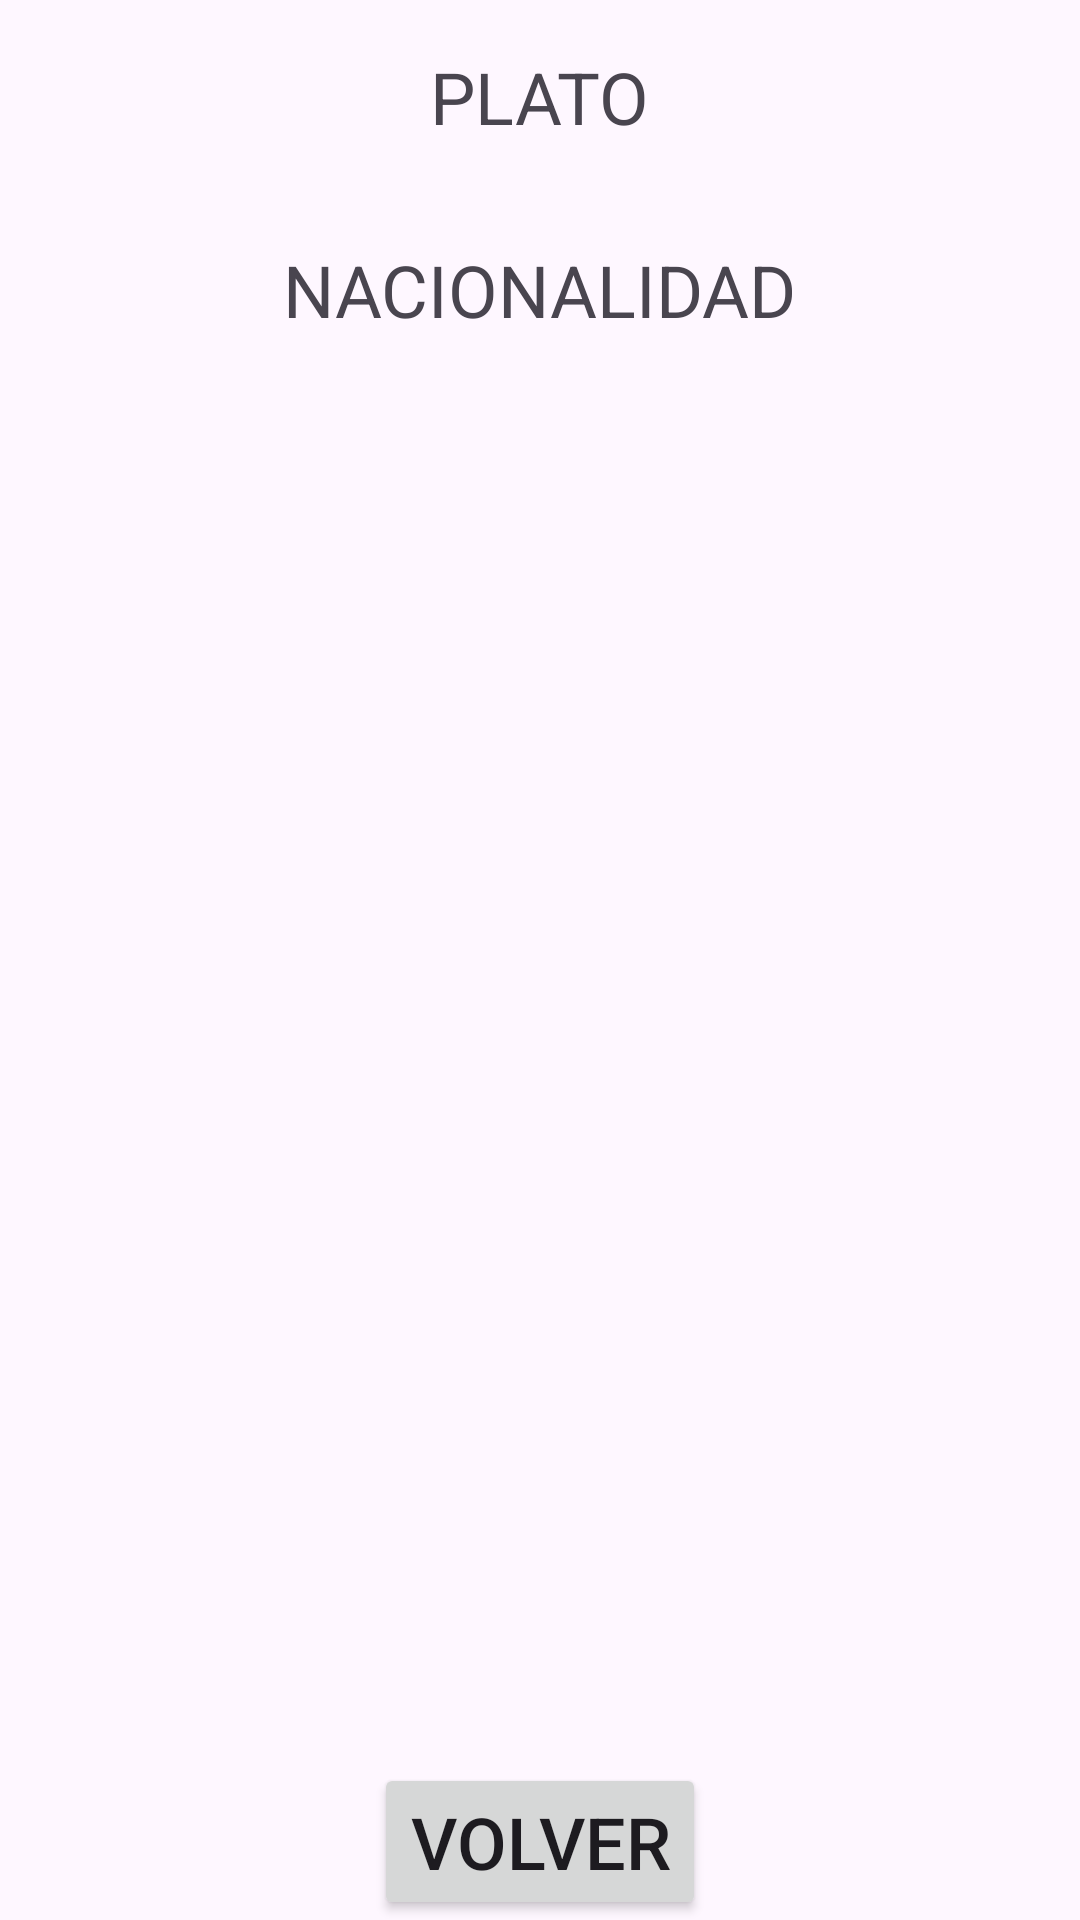

Android layout source for this screen:
<!-- AndroidManifest.xml: application theme Theme.Clase5ListView -->
<!-- res/layout/activity_segunda_main.xml -->
<?xml version="1.0" encoding="utf-8"?>
<androidx.constraintlayout.widget.ConstraintLayout xmlns:android="http://schemas.android.com/apk/res/android"
    xmlns:app="http://schemas.android.com/apk/res-auto"
    xmlns:tools="http://schemas.android.com/tools"
    android:layout_width="match_parent"
    android:layout_height="match_parent"
    tools:context=".SegundaMainActivity">

    <TextView
        android:id="@+id/textViewPlato"
        android:layout_width="wrap_content"
        android:layout_height="wrap_content"
        android:layout_marginTop="16dp"
        android:text="PLATO"
        android:textSize="24sp"
        app:layout_constraintEnd_toEndOf="parent"
        app:layout_constraintStart_toStartOf="parent"
        app:layout_constraintTop_toTopOf="parent" />

    <TextView
        android:id="@+id/textViewNacion"
        android:layout_width="wrap_content"
        android:layout_height="wrap_content"
        android:layout_marginTop="32dp"
        android:text="NACIONALIDAD"
        android:textSize="24sp"
        app:layout_constraintEnd_toEndOf="parent"
        app:layout_constraintStart_toStartOf="parent"
        app:layout_constraintTop_toBottomOf="@+id/textViewPlato" />

    <Button
        android:id="@+id/buttonVolver"
        android:layout_width="wrap_content"
        android:layout_height="wrap_content"
        android:text="VOLVER"
        android:textSize="24sp"
        app:layout_constraintBottom_toBottomOf="parent"
        app:layout_constraintEnd_toEndOf="parent"
        app:layout_constraintStart_toStartOf="parent" />
</androidx.constraintlayout.widget.ConstraintLayout>
<!-- resources referenced by this layout -->
<resources>
  <style name="Theme.Clase5ListView" parent="Base.Theme.Clase5ListView" />
  <style name="Base.Theme.Clase5ListView" parent="Theme.Material3.DayNight.NoActionBar">
          
          
      </style>
</resources>
